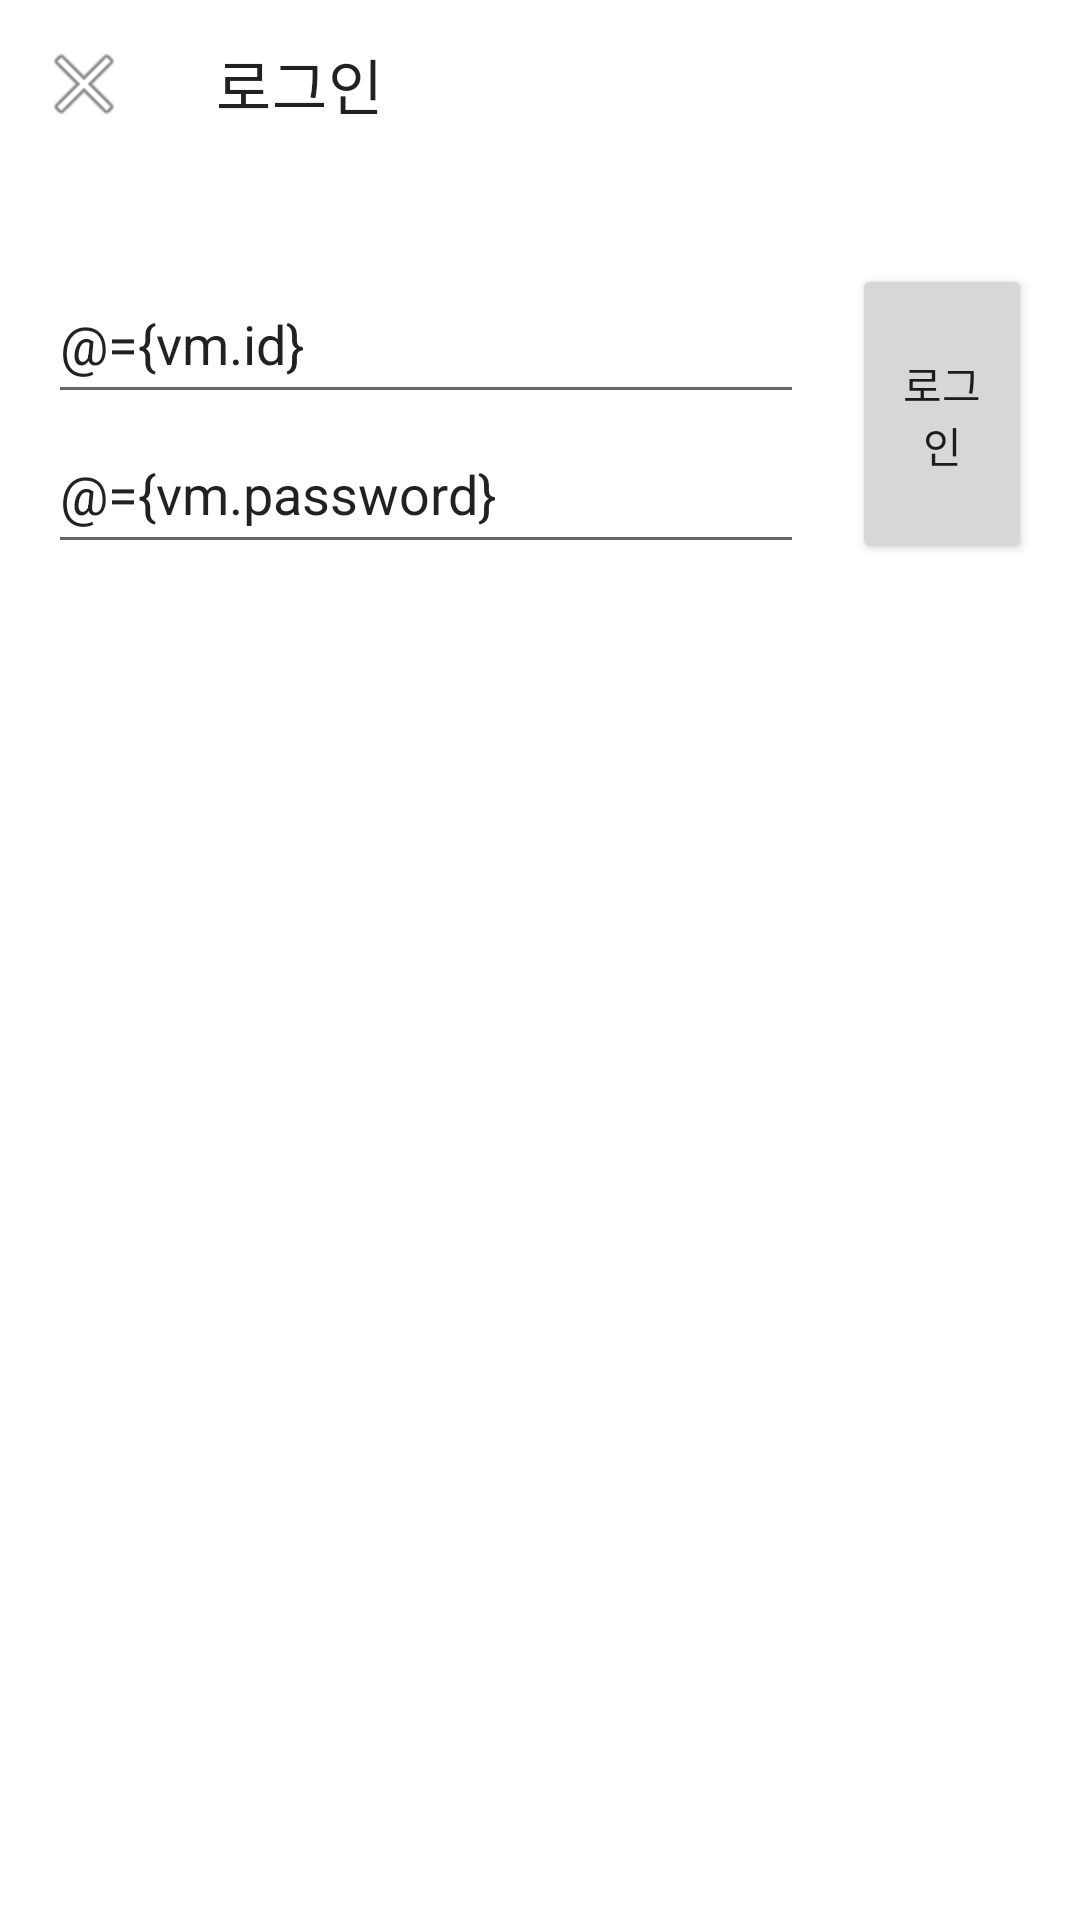

Android layout source for this screen:
<!-- AndroidManifest.xml: application theme Theme.Alicorntest -->
<!-- res/layout/activity_login.xml -->
<?xml version="1.0" encoding="utf-8"?>
<layout xmlns:android="http://schemas.android.com/apk/res/android"
    xmlns:app="http://schemas.android.com/apk/res-auto">

    <data>

        <variable
            name="vm"
            type="com.example.alicorntest.ui.login.LoginViewModel" />
    </data>

    <androidx.constraintlayout.widget.ConstraintLayout
        android:layout_width="match_parent"
        android:layout_height="match_parent">

        <androidx.constraintlayout.widget.Guideline
            android:id="@+id/guide_start"
            android:layout_width="wrap_content"
            android:layout_height="wrap_content"
            android:orientation="vertical"
            app:layout_constraintGuide_begin="16dp" />

        <androidx.constraintlayout.widget.Guideline
            android:id="@+id/guide_end"
            android:layout_width="wrap_content"
            android:layout_height="wrap_content"
            android:orientation="vertical"
            app:layout_constraintGuide_end="16dp" />

        <com.google.android.material.appbar.MaterialToolbar
            android:id="@+id/mtb_login"
            android:layout_width="match_parent"
            android:layout_height="?attr/actionBarSize"
            app:navigationIcon="@android:drawable/ic_menu_close_clear_cancel"
            app:title="로그인"
            app:layout_constraintTop_toTopOf="parent"/>

        <EditText
            android:id="@+id/et_id"
            android:layout_width="0dp"
            android:layout_height="50dp"
            android:layout_marginEnd="16dp"
            android:layout_marginTop="32dp"
            android:text="@={vm.id}"
            android:hint="ID"
            app:layout_constraintStart_toStartOf="@id/guide_start"
            app:layout_constraintEnd_toStartOf="@id/btn_login"
            app:layout_constraintTop_toBottomOf="@id/mtb_login"/>

        <EditText
            android:id="@+id/et_password"
            android:layout_width="0dp"
            android:layout_height="50dp"
            android:text="@={vm.password}"
            android:hint="PASSWORD"
            app:layout_constraintStart_toStartOf="@id/et_id"
            app:layout_constraintEnd_toEndOf="@id/et_id"
            app:layout_constraintTop_toBottomOf="@id/et_id"/>

        <Button
            android:id="@+id/btn_login"
            bindSingleClick="@{() -> vm.onClickLogin()}"
            android:layout_width="60dp"
            android:layout_height="0dp"
            android:text="로그인"
            app:layout_constraintEnd_toEndOf="@id/guide_end"
            app:layout_constraintTop_toTopOf="@id/et_id"
            app:layout_constraintBottom_toBottomOf="@id/et_password"/>
    </androidx.constraintlayout.widget.ConstraintLayout>
</layout>
<!-- resources referenced by this layout -->
<resources>
  <style name="Theme.Alicorntest" parent="Theme.MaterialComponents.DayNight.DarkActionBar">
          
          <item name="colorPrimary">@color/purple_500</item>
          <item name="colorPrimaryVariant">@color/purple_700</item>
          <item name="colorOnPrimary">@color/white</item>
          
          <item name="colorSecondary">@color/teal_200</item>
          <item name="colorSecondaryVariant">@color/teal_700</item>
          <item name="colorOnSecondary">@color/black</item>
          
          <item name="android:statusBarColor" tools:targetApi="l">?attr/colorPrimaryVariant</item>
          
      </style>
  <!-- not gathered from this repository: default colours our renderer supplied (Android Studio template values) -->
  <color name="purple_500">#FF6200EE</color>
  <color name="purple_700">#FF3700B3</color>
  <color name="teal_200">#FF03DAC5</color>
  <color name="teal_700">#FF018786</color>
  <color name="black">#FF000000</color>
  <color name="white">#FFFFFFFF</color>
</resources>
